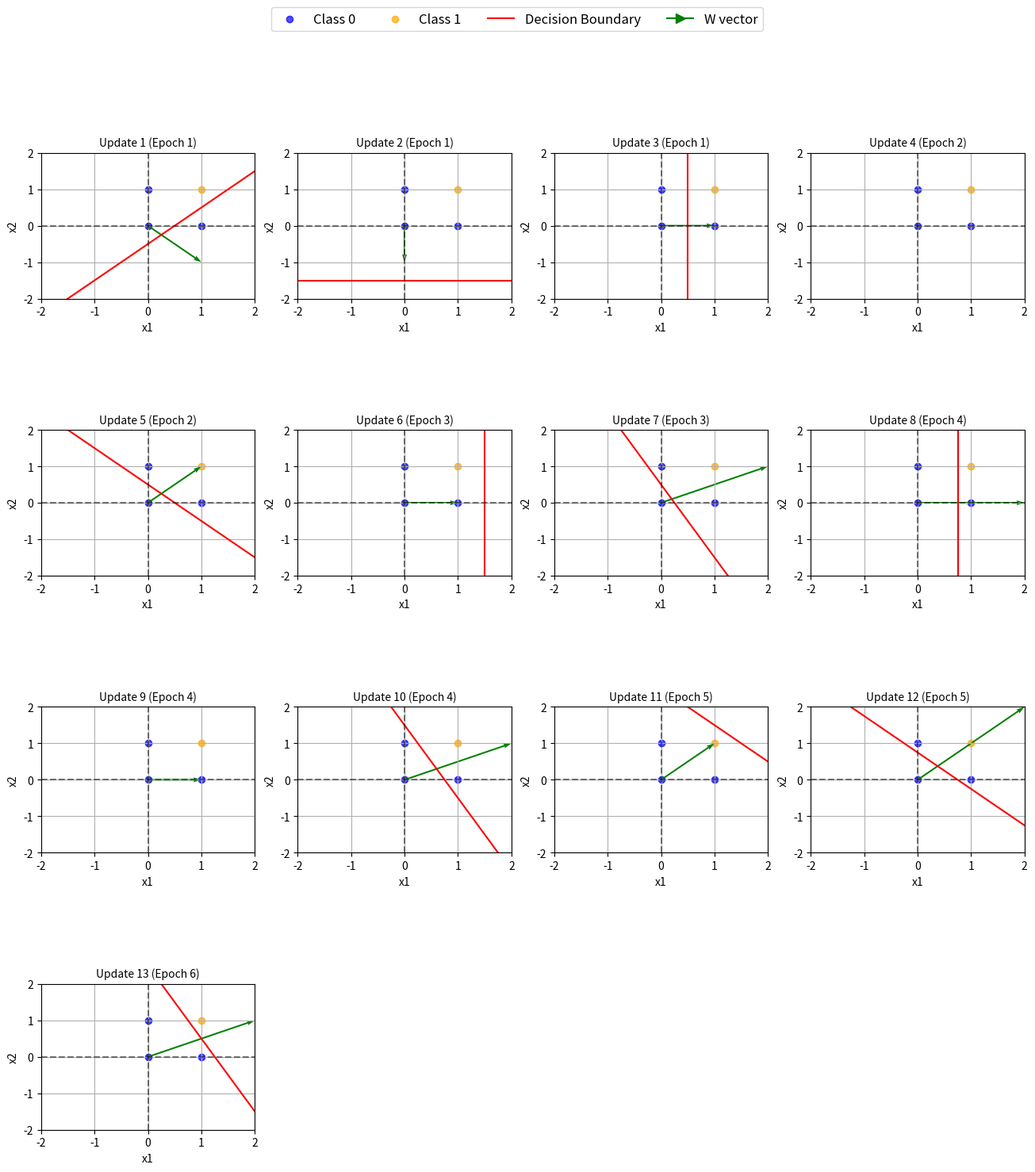

The matplotlib source for this figure:
import copy
import os
import numpy as np
import matplotlib.pyplot as plt

class Perceptron():
    def __init__(self, gate_name = "Unknown", learning_rate = 1, initial_weights = [1.0, -1.0], initial_bias = 0.5, max_epoch = 10):
        self.gate_name = gate_name
        self.learning_rate = learning_rate
        self.weights = list(initial_weights)
        self.bias = initial_bias
        self.weight_update_counter = 0
        self.max_epoch = max_epoch
        self.boundaries = []
        
    def __activation_function(self, val):
        return 1 if val >= 0 else 0
    
    def _ploting(self, X, Y):
        X = np.array(X)
        Y = np.array(Y)

        valid_boundaries = [b for b in self.boundaries]
        n = len(valid_boundaries)
        if n == 0:
            return

        cols = min(4, n)
        rows = (n + cols - 1) // cols

        fig, axes = plt.subplots(rows, cols, figsize=(4 * cols, 4 * rows), squeeze=False)
        axes = axes.flatten()

        for i, boundary in enumerate(valid_boundaries):
            ax = axes[i]
            w1 = boundary["w1"]
            w2 = boundary["w2"]
            b = boundary["b"]

            ax.scatter(X[Y == 0, 0], X[Y == 0, 1], label="Class 0", color='blue', alpha=0.7)
            ax.scatter(X[Y == 1, 0], X[Y == 1, 1], label="Class 1", color='orange', alpha=0.7)

            if w2 != 0:
                x1 = np.linspace(-2, 2, 100)
                x2 = (-w1 * x1 - b) / w2
                ax.plot(x1, x2, color='r', label='Decision Boundary')
            elif w1 != 0:
                x1_val = -b / w1
                ax.axvline(x1_val, color='r', label='Decision Boundary')

            ax.quiver(0, 0, w1, w2, angles='xy', scale_units='xy', scale=1, color='green')
            ax.plot([], [], color='green', marker='>', markersize=8, label='W vector')
            ax.set_xlim(-2, 2)
            ax.set_ylim(-2, 2)
            ax.axhline(0, color='k', linestyle='--', alpha=0.5)
            ax.axvline(0, color='k', linestyle='--', alpha=0.5)

            ax.set_xlabel("x1")
            ax.set_ylabel("x2")
            
            if boundary.get('x') is None:
                ax.set_title(f'Final (Epoch {boundary.get("epoch")})', fontsize=10)
            else:
                ax.set_title(f'Update {i+1} (Epoch {boundary.get("epoch")})', fontsize=10)

            ax.grid(True)

        for j in range(n, len(axes)):
            fig.delaxes(axes[j])
        
        handles, labels = axes[0].get_legend_handles_labels()

        
        fig.legend(handles, labels, loc='upper center', ncol=4, fontsize=12, bbox_to_anchor=(0.5, 1.0))

        plt.subplots_adjust(hspace=0.9)

        folder_name = f"Outputs/{self.gate_name}"
        os.makedirs(folder_name, exist_ok = True)
        file_path = os.path.join(folder_name, f"lr_{self.learning_rate}.png")
        plt.savefig(file_path)
        plt.show()
        
    def fit(self, input_arr=None, output_arr=None):
        if not (input_arr or output_arr):
            print("Please enter valid input")
            return None
        
        X = input_arr
        Y = output_arr
        
        update_vector = []
        update_vector.append((tuple(self.weights), self.bias))
        cycle_detected = False
        cycle_period = 0
        
        for epoch in range(1, self.max_epoch + 1):
            print('='*80)
            print(f'Epoch : {epoch}, learning_rate : {self.learning_rate}')
            print('='*80)
            header = f"{'X1':<2} | {'X2':<2} | {'Ac':<1} | {'Pred':<1} | {'Err':<2} | {'W_old':<14} | {'b_old':<6} | {'W_new':<14} | {'b_new':<6}"
            print(header)
            print("-" * 80)
            weight_update = False

            for x, y in zip(input_arr, output_arr):
                z = sum(xi * w for xi, w in zip(x, self.weights)) + self.bias
                y1 = self.__activation_function(z)
                error_term = y - y1

                old_weights = copy.deepcopy(self.weights)
                old_bias = copy.deepcopy(self.bias)

                if error_term != 0:
                    weight_update = True
                    self.weight_update_counter += 1
                    self.weights = [w + self.learning_rate * error_term * xi for w, xi in zip(self.weights, x)]
                    self.bias += self.learning_rate * error_term

                    current_update = (tuple(self.weights), self.bias)
                    
                    if current_update in update_vector and not cycle_detected:
                        cycle_start = update_vector.index(current_update)
                        cycle_period = len(update_vector) - cycle_start
                        print(f"      -> [Cycle Detected] Period: {cycle_period} updates")
                        cycle_detected = True
                        
                        
                    update_vector.append(current_update)
                    self.boundaries.append({
                        'w1': self.weights[0],
                        'w2': self.weights[1],
                        'b': self.bias,
                        'epoch': epoch,
                        'x': x
                    })

                
                old_w_str = f"[{', '.join(f'{w:.2f}' for w in old_weights)}]"
                new_w_str = f"[{', '.join(f'{w:.2f}' for w in self.weights)}]"
                row = f"{x[0]:<2} | {x[1]:<2} | {y:<2} | {y1:<4} | {(y-y1):<3} | {old_w_str} {'':<3} | {old_bias:<6.2f} | {new_w_str} {'':<3} | {self.bias:<6.2f}"
                print(row)
                print('.'*80)

            if not weight_update:
                break
        
        if len(self.boundaries) > 0 and self.learning_rate > 0:
            self._ploting(X, Y)
        
        return {
            'converged': not weight_update,
            'weights': self.weights,
            'bias': self.bias,
            'epochs': epoch,
            'updates': self.weight_update_counter,
            'boundaries': self.boundaries,
            'cycle_detected': cycle_detected,
            'cycle_period': cycle_period,
            'update_history': update_vector
        }
if __name__ == '__main__':
    p = Perceptron("TEST AND")
    X = [[0,0],[0,1],[1,0],[1,1]]
    and_output = [0,0,0,1]
    results = p.fit(X,and_output)
    if results:
        print(results)
